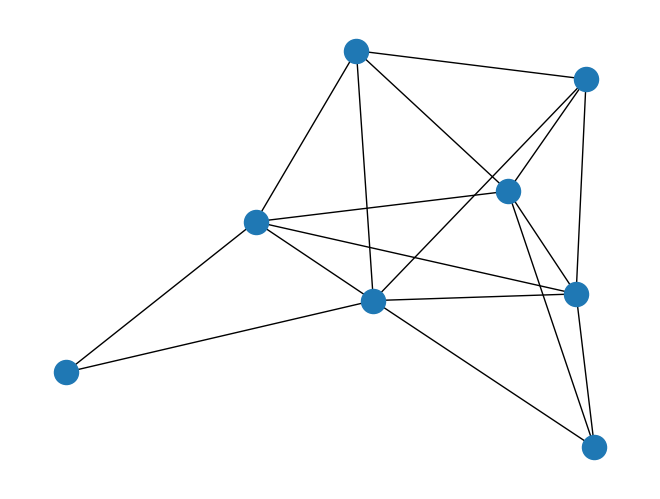

Reproduce this figure in Python.
import json
import random as rd
from pprint import pprint
import networkx as nx
import matplotlib.pyplot as plt


def open_json(file_name):
    with open(file_name) as data_file:
        data = json.load(data_file)
    return data

world_size = 8
world = nx.erdos_renyi_graph(n = world_size, p = 0.5)
nx.draw(world)
plt.show()

print(world.nodes)
node_elements = ['animals', 'vegetation', 'water', 'nature']

def map_world(world_size, world_elements):
    mapping = {0:'center'}

    for i in range(1, world_size):
        mapping[i] = rd.choice(world_elements) + str(i)

    return mapping

mapping = map_world(world_size, node_elements)
print(mapping)
world = nx.relabel_nodes(world, mapping)

print(world.nodes)
